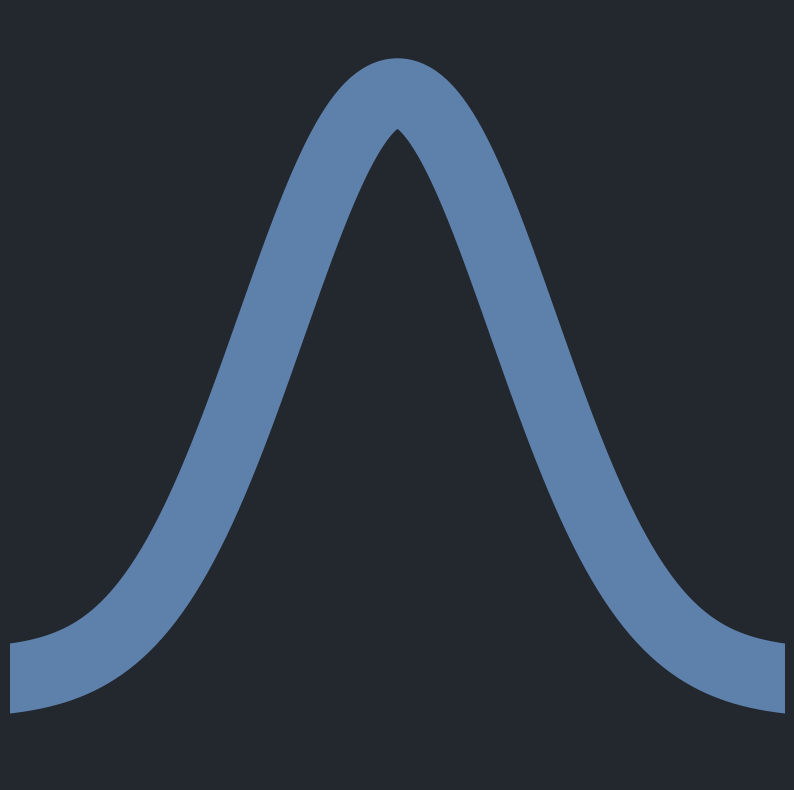

Source code (Python): (Note: this script raises an exception after producing the figure.)
#!/usr/bin/python3
import numpy as np
import matplotlib
import matplotlib.pyplot as plt
import matplotlib
from scipy import stats as stats

matplotlib.rcParams["axes.facecolor"] = "#23272E"
matplotlib.rcParams["figure.facecolor"] = "#23272E"
matplotlib.rcParams["axes.grid"] = False

gaussian = lambda x, mu=0, sigma=1: stats.norm(mu, sigma).pdf(x)

x = np.linspace(-10, 10, 1000)
g0 = gaussian(x, 0, 1.3)

fig = plt.figure(figsize=(10, 10))
ax = fig.add_subplot()
ax.set_xlim(-4, 4)
ax.set_ylim(-4, 4)
ax.axis("off")

yshift = -3.0
yscale = 20
plt.plot(x, yscale * g0 + yshift, c="#5E81AC", lw=50)

plt.savefig("../public/logo.svg", dpi=400, bbox_inches="tight", transparent=True)
